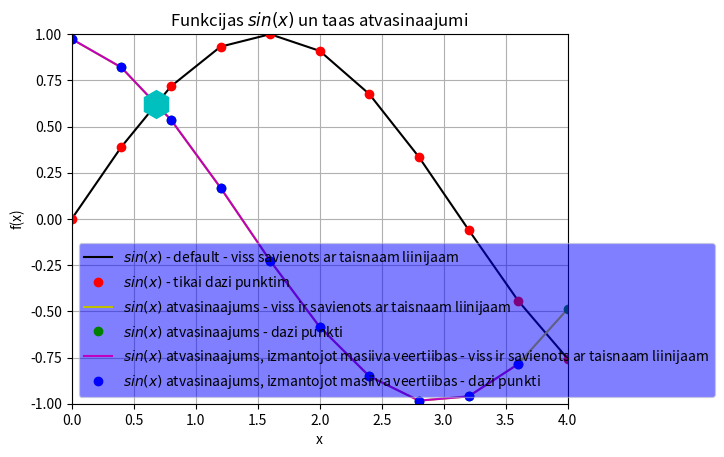

Source code (Python):
#print(vars())
import sys
sys.path.append('/usr/local/anaconda3/lib/python3.6/site-packages')
#print(vars())

from numpy import sin, linspace
#print(vars())

def f(x):
    return sin(x)

x = linspace(0,4,11)
#print(vars())

y = f(x)

legend = []
#print(legend)

from matplotlib import pyplot as plt
#print(plt.plot__doc__)
plt.axis([0, 4, -1, 1])
plt.grid()
plt.xlabel("x")
plt.ylabel("f(x)")
plt.title("Funkcijas $sin(x)$ un taas atvasinaajumi")
plt.plot(x,y,"k")
legend.append("$sin(x)$ - default - viss savienots ar taisnaam liinijaam")
#print(legend)
plt.plot(x,y,"ro")
legend.append("$sin(x)$ - tikai dazi punktim")
#print(legend)

N = len(x)
deltax = x[1] - x[0]
derivative = []
for i in range(N):
    temp = (f(x[i] + deltax) - f(x[i])) / deltax
    derivative.append(temp)
    
plt.plot(x,derivative,"y")
legend.append("$sin(x)$ atvasinaajums - viss ir savienots ar taisnaam liinijaam")
plt.plot(x,derivative,"go")
legend.append("$sin(x)$ atvasinaajums - dazi punkti")


derivative_through_array = []
for i in range(N - 1):
    temp = (y[i+1] -y[i]) / (x[i+1] - x[i])
    derivative_through_array.append(temp)

plt.plot(x[0:N-1],derivative_through_array,"m")
legend.append("$sin(x)$ atvasinaajums, izmantojot masiiva veertiibas - viss ir savienots ar taisnaam liinijaam")
plt.plot(x[0:N-1],derivative_through_array,"bo")
legend.append("$sin(x)$ atvasinaajums, izmantojot masiiva veertiibas - dazi punkti")




plt.plot(0.680,0.620,'ch',markersize = 20)


#print(plt.legend._doc_)
#plt.legend(legend, loc = "upper left")
plt.legend(legend, loc = 3,fancybox=True, framealpha=0.5, facecolor="blue")
#loc 3 ir lower left
plt.show()


